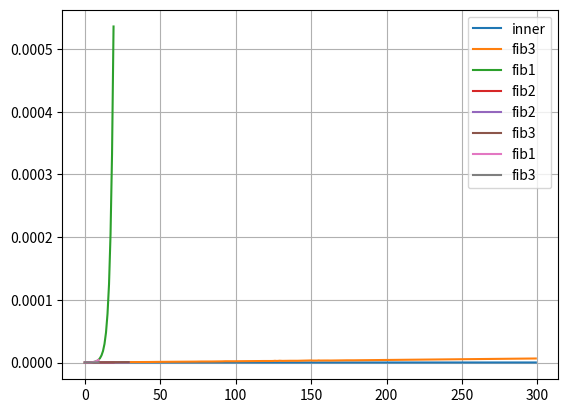

Source code (Python):
import time
from matplotlib import pyplot as plt


def timed(f, *args, n_iter=100):
    acc = float('inf')
    for i in range(n_iter):
        t0 = time.perf_counter()
        f(*args)
        t1 = time.perf_counter()
        acc = min(acc, t1 - t0)

    return acc


def fib1(n):  # slow Fibonacci numbers
    assert n >= 0
    return n if n <= 1 else fib1(n - 1) + fib1(n - 2)


print(fib1(8))
print(timed(fib1, 8), 'seconds')
#print(fib1(80))  # very SLOW

old_fib1 = fib1
cashe = {}


def fib2(n):  # recursive Fibonacci numbers, can't recursive inf
    assert n >= 0
    if n not in cashe:
        cashe[n] = n if n <= 1 else fib1(n - 1) + fib1(n - 2)
    return cashe[n]


print(fib2(30))
print(timed(fib2, 30), 'seconds')
#print(fib2(800))  # very SLOW


def memo(f):
    cashe = {}
    def inner(n):
        if n not in cashe:
            cashe[n] = f(n)
        return cashe[n]
    return inner


fib1 = memo(old_fib1)
print(fib1(80))  # now speed fib1 > fib2, but we have recursive
print(timed(fib1, 80), 'seconds')
#print(fib1(800))  # can't recursive self to infinity


def fib3(n):
    assert n >= 0
    f0, f1 = 0, 1
    for i in range(n - 1):
        f0, f1 = f1, f0 + f1
    return f1


print(fib3(800))  # very fast and not recursive
print(timed(fib3, 800), 'seconds')


def compare(fs, args):
    for f in fs:
        plt.plot(args, [timed(f, arg) for arg in args], label=f.__name__)
    plt.legend()
    plt.grid(True)


compare([fib1, fib3], list(range(300)))
fib1 = old_fib1
compare([fib1, fib2], list(range(20)))
compare([fib2, fib3], list(range(30)))
compare([fib1, fib3], list(range(10)))
